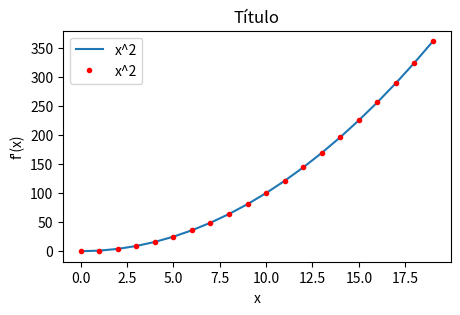
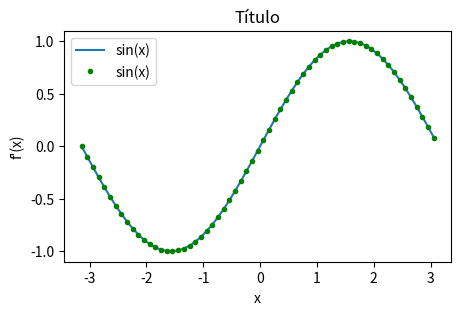
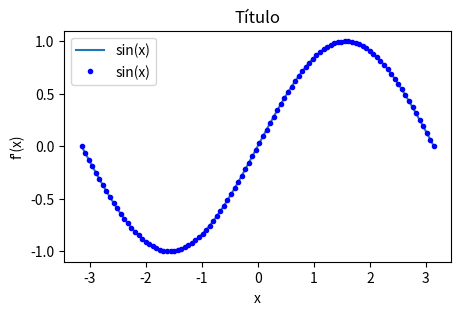
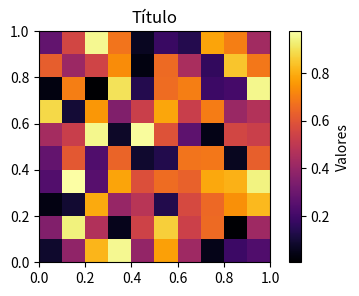
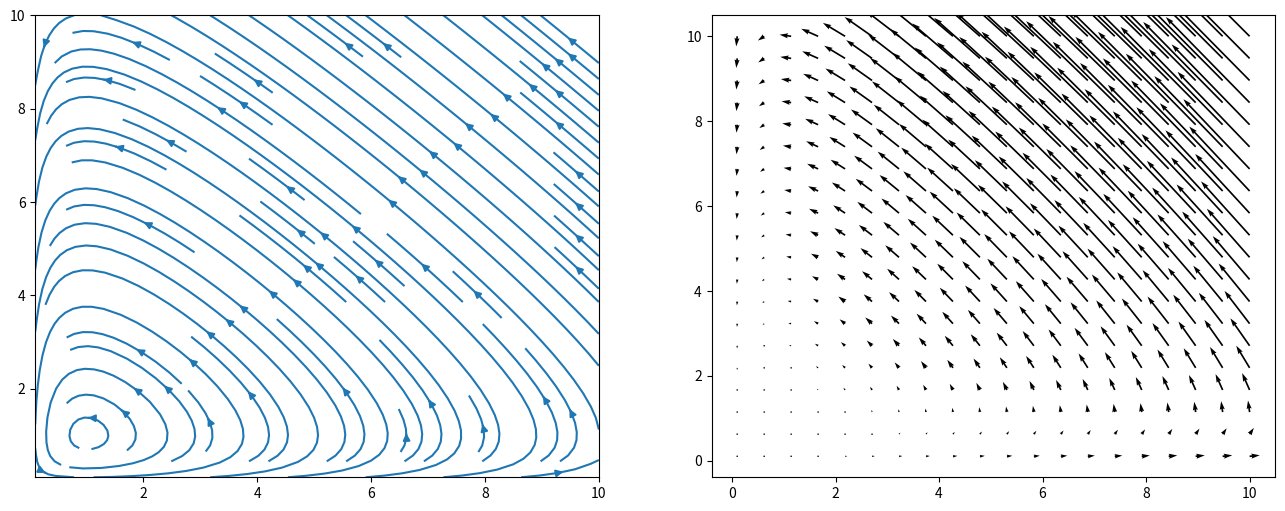
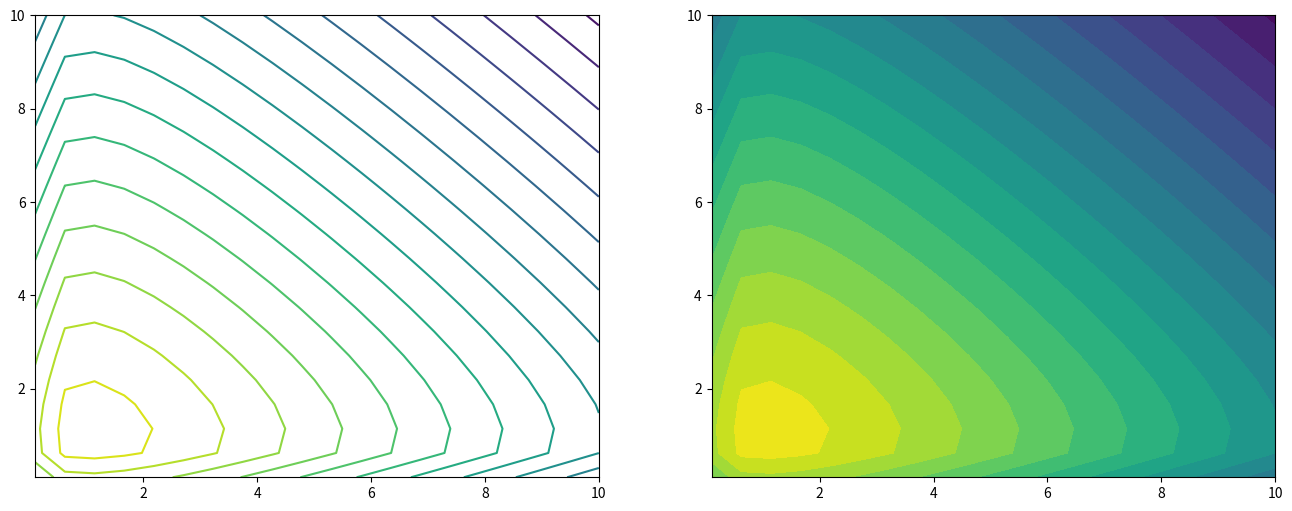
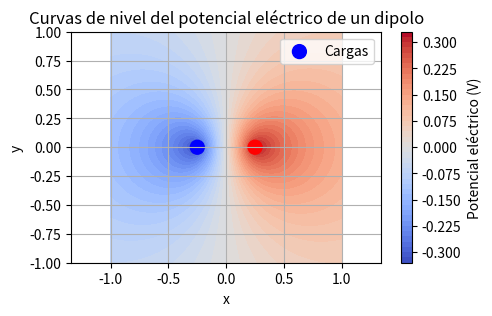
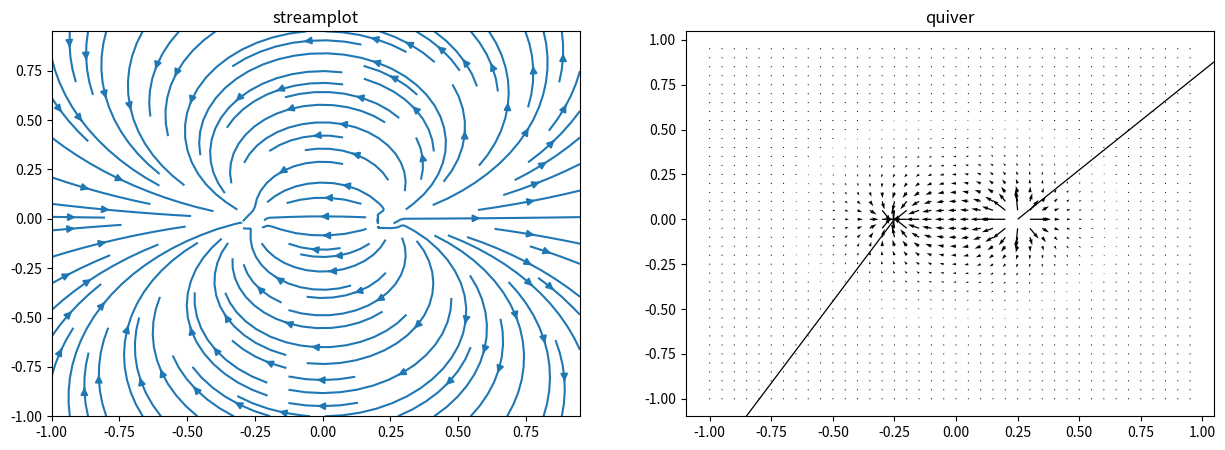

Generate these figures, in order, with matplotlib:
import numpy as np
import matplotlib.pyplot as plt

pares = [2*i for i in range(11)]
pares

impares = [2*i+1 for i in range(11)]
impares

cuad = [i**2 for i in range(20)]

plt.figure(figsize=(5,3))
plt.plot(range(20),cuad,label="x^2")
plt.plot(range(20),cuad,'r.',label="x^2")
# plt.scatter(range(20),cuad,label="x^2")
plt.xlabel("x")
plt.ylabel("f'(x)")
plt.title("Título")
plt.legend()

dom1 = np.arange(-np.pi,np.pi,0.1)
sen1 = [np.sin(i) for i in dom1]

plt.figure(figsize=(5,3))
plt.plot(dom1,sen1,label="sin(x)")
plt.plot(dom1,sen1,'g.',label="sin(x)")
plt.xlabel("x")
plt.ylabel("f'(x)")
plt.title("Título")
plt.legend()

dom2 = np.linspace(-np.pi,np.pi,100)
ejemplo = np.sin(dom2)
sen2 = [np.sin(i) for i in dom2]

plt.figure(figsize=(5,3))
plt.plot(dom2,ejemplo,label="sin(x)")
plt.plot(dom2,ejemplo,'b.',label="sin(x)")
plt.xlabel("x")
plt.ylabel("f'(x)")
plt.title("Título")
plt.legend()

M = np.random.rand(10,10)
plt.figure(figsize=(5,3))
plt.imshow(M,cmap='inferno',extent=[0,1,0,1])
plt.colorbar(label="Valores")
plt.title("Título")

xs = np.linspace(0.1,10,20)
ys = np.linspace(0.1,10,20)
X , Y = np.meshgrid(xs,ys)

u = X-X*Y #f(x,y)
v = X*Y-Y #g(x,y)

plt.figure(figsize=(16, 6))
plt.subplot(1,2,1)
plt.streamplot(xs,ys,u,v)

plt.subplot(1,2,2)
plt.quiver(xs,ys,u,v,scale=500,width=0.003)

xs = np.linspace(0.1,10,20)
ys = np.linspace(0.1,10,20)
X , Y = np.meshgrid(xs,ys)

Z = np.log(Y)+np.log(X)-X-Y

plt.figure(figsize=(16, 6))
plt.subplot(1,2,1)
plt.contour(xs,ys,Z,levels=20)

plt.subplot(1,2,2)
plt.contourf(xs,ys,Z,levels=20)

q = 1      
d = 0.5    
k = 1 / (4 * np.pi * 8.854e-12)  # constante de Coulomb 

xs = np.linspace(-1, 1, 100)
ys = np.linspace(-1, 1, 100)
X, Y = np.meshgrid(xs, ys)

# Posiciones de las cargas
r_pos  = np.sqrt((X - d/2)**2 + Y**2)+1
r_neg = np.sqrt((X + d/2)**2 + Y**2)+1

# Potencial eléctrico
V = q / r_pos - q / r_neg

# Graficar curvas de nivel
plt.figure(figsize=(5, 3))
contours = plt.contourf(X, Y, V, levels=50, cmap='coolwarm')
plt.colorbar(label='Potencial eléctrico (V)')
plt.xlabel('x')
plt.ylabel('y')
plt.title('Curvas de nivel del potencial eléctrico de un dipolo')
plt.scatter([-d/2, d/2], [0, 0], c=['blue', 'red'], s=100, label='Cargas')
plt.legend()
plt.grid(True)
plt.axis('equal')
plt.show()

#Utilizando quiver y streamplot
X,Y = np.meshgrid( np.arange(-1,1,0.05), np.arange(-1,1,0.05) )
epsilon = 1e-9

r_pos  = np.sqrt((X - d/2)**2 + Y**2)+epsilon
r_neg = np.sqrt((X + d/2)**2 + Y**2)+epsilon

Ex = (X - 0.25)/r_pos**2 - (X + 0.25)/r_neg**2
Ey = Y/r_pos**2 - Y/r_neg**2

fig, (ax1,ax2) = plt.subplots(1,2,figsize = (15,5))

ax1.streamplot(X,Y,Ex,Ey)
ax1.set_title('streamplot')

ax2.quiver(X,Y,Ex,Ey,scale=500)
ax2.set_title('quiver')
